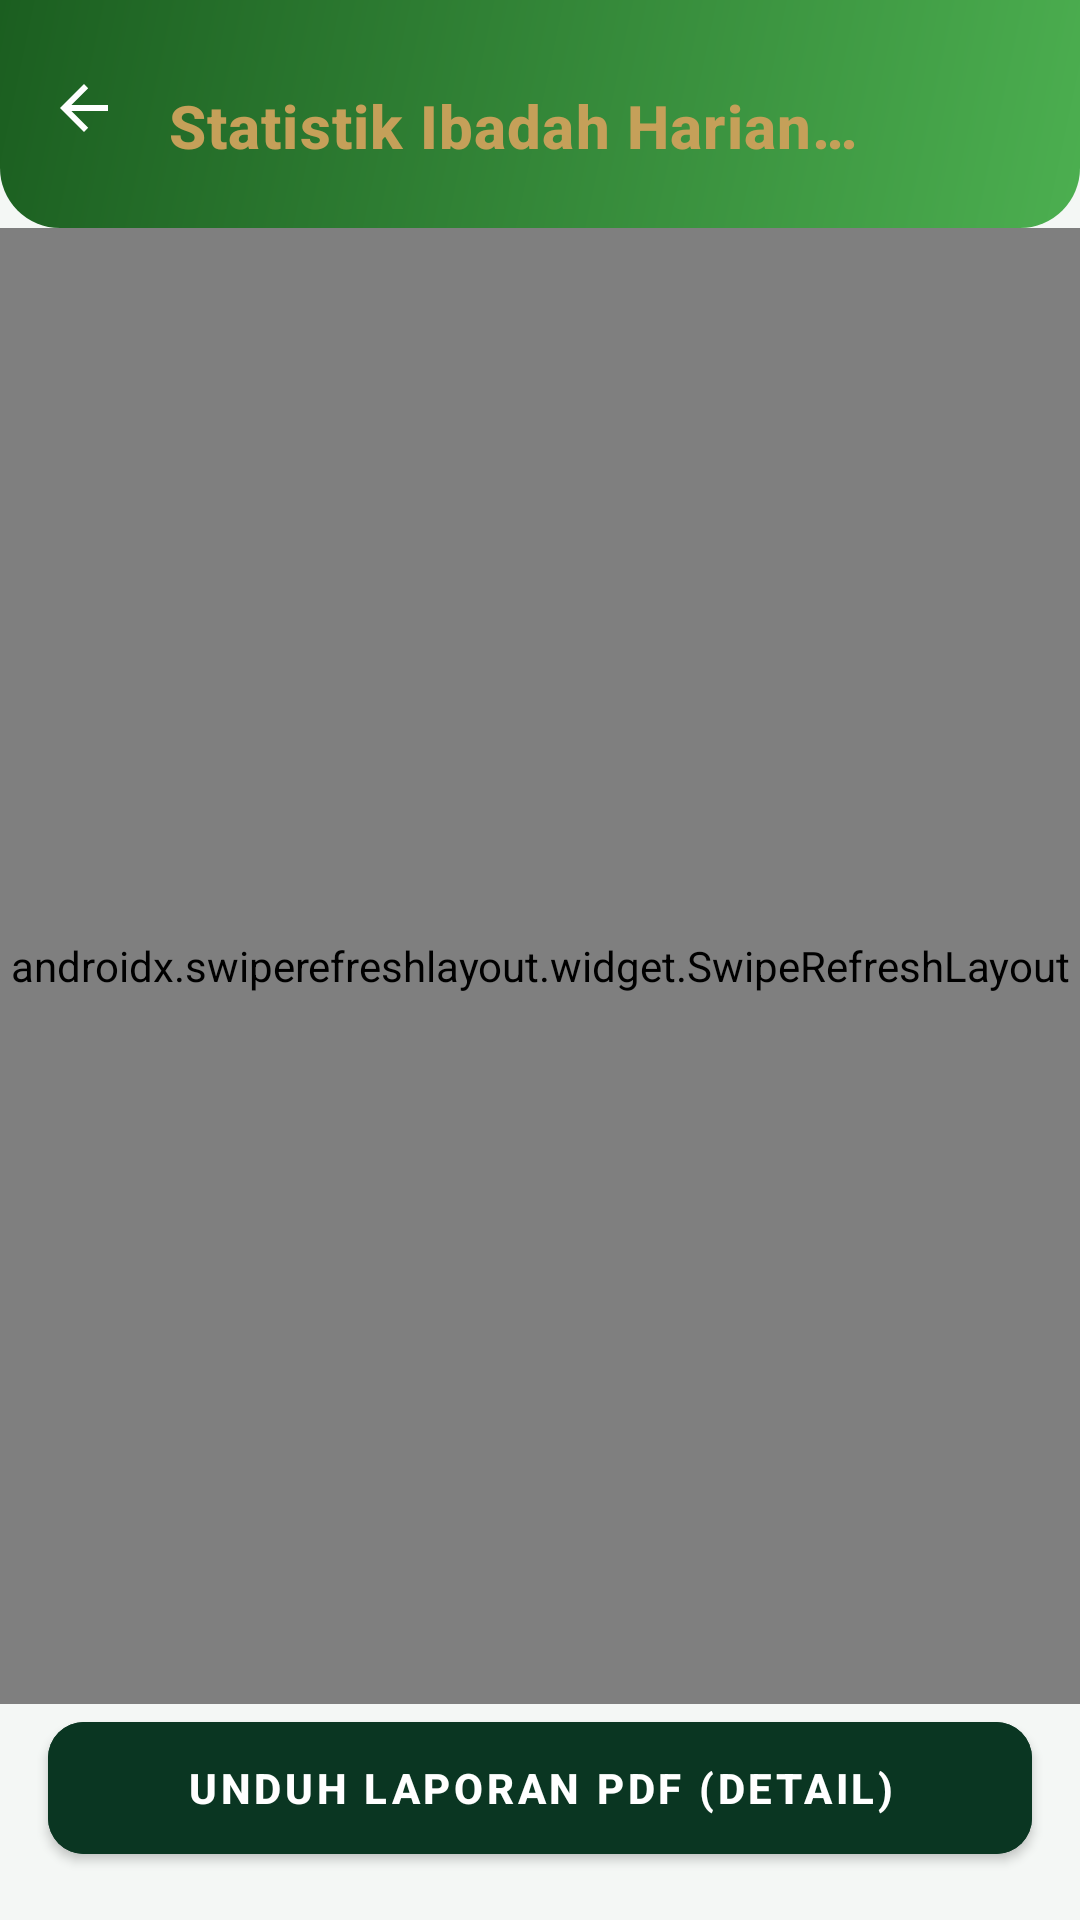

The Android layout XML behind this screen, and the referenced resources:
<!-- AndroidManifest.xml: application theme Theme.RamadhanDigital -->
<!-- res/layout/activity_detail_siswa.xml -->
<?xml version="1.0" encoding="utf-8"?>
<androidx.coordinatorlayout.widget.CoordinatorLayout xmlns:android="http://schemas.android.com/apk/res/android"
    xmlns:app="http://schemas.android.com/apk/res-auto"
    xmlns:tools="http://schemas.android.com/tools"
    android:layout_width="match_parent"
    android:layout_height="match_parent"
    android:background="@color/app_background">

    <com.google.android.material.appbar.AppBarLayout
        android:id="@+id/appBarLayout"
        android:layout_width="match_parent"
        android:layout_height="wrap_content"
        android:background="@android:color/transparent"
        app:elevation="0dp">

        <com.google.android.material.appbar.MaterialToolbar
            android:id="@+id/toolbar"
            android:layout_width="match_parent"
            android:layout_height="76dp"
            android:background="@drawable/bg_header_gradient"
            android:paddingTop="8dp"
            app:navigationIcon="?attr/homeAsUpIndicator"
            app:navigationIconTint="@color/white"
            app:title="Statistik Ibadah Harian &amp; Sunnah"
            app:titleCentered="true"
            app:titleTextAppearance="@style/HeaderTitleStyle"
            app:titleTextColor="@color/gold_text" />
    </com.google.android.material.appbar.AppBarLayout>

    <androidx.swiperefreshlayout.widget.SwipeRefreshLayout
        android:id="@+id/swipeRefresh"
        android:layout_width="match_parent"
        android:layout_height="match_parent"
        android:layout_marginBottom="72dp"
        app:layout_behavior="@string/appbar_scrolling_view_behavior">

        <androidx.core.widget.NestedScrollView
            android:layout_width="match_parent"
            android:layout_height="match_parent">

            <LinearLayout
                android:layout_width="match_parent"
                android:layout_height="wrap_content"
                android:orientation="vertical"
                android:padding="16dp">

                <com.google.android.material.card.MaterialCardView
                    android:id="@+id/cardProfil"
                    android:layout_width="match_parent"
                    android:layout_height="wrap_content"
                    app:cardCornerRadius="20dp"
                    app:cardElevation="2dp"
                    app:strokeWidth="0dp">

                    <LinearLayout
                        android:layout_width="match_parent"
                        android:layout_height="wrap_content"
                        android:gravity="center"
                        android:orientation="vertical"
                        android:padding="20dp">

                        <com.google.android.material.card.MaterialCardView
                            android:id="@+id/cvAvatar"
                            android:layout_width="64dp"
                            android:layout_height="64dp"
                            android:layout_marginBottom="12dp"
                            app:cardBackgroundColor="@color/luxury_emerald"
                            app:cardCornerRadius="32dp"
                            app:cardElevation="0dp">
                            <TextView
                                android:id="@+id/tvDetailInitial"
                                android:layout_width="match_parent"
                                android:layout_height="match_parent"
                                android:gravity="center"
                                android:textColor="@color/white"
                                android:textSize="24sp"
                                android:textStyle="bold"
                                tools:text="A" />
                        </com.google.android.material.card.MaterialCardView>

                        <TextView
                            android:id="@+id/tvNamaSiswaHeader"
                            android:layout_width="wrap_content"
                            android:layout_height="wrap_content"
                            android:text="Nama Siswa"
                            android:textColor="@color/text_title"
                            android:textSize="18sp"
                            android:textStyle="bold"
                            android:fontFamily="serif" />

                        <TextView
                            android:id="@+id/tvTanggalDetail"
                            android:layout_width="wrap_content"
                            android:layout_height="wrap_content"
                            android:layout_marginTop="8dp"
                            android:text="-"
                            android:textColor="@color/text_muted"
                            android:textSize="12sp" />
                    </LinearLayout>
                </com.google.android.material.card.MaterialCardView>

                <TextView
                    android:id="@+id/tvLabelWajib"
                    android:layout_width="wrap_content"
                    android:layout_height="wrap_content"
                    android:layout_marginTop="20dp"
                    android:text="Statistik Ibadah Wajib"
                    android:textColor="@color/text_title"
                    android:textSize="15sp"
                    android:textStyle="bold"
                    android:fontFamily="serif" />

                <com.google.android.material.card.MaterialCardView
                    android:id="@+id/cardWajib"
                    android:layout_width="match_parent"
                    android:layout_height="wrap_content"
                    android:layout_marginTop="8dp"
                    app:cardCornerRadius="16dp"
                    app:cardElevation="1dp"
                    app:strokeWidth="0dp">
                    <LinearLayout android:layout_width="match_parent" android:layout_height="wrap_content" android:padding="12dp">
                        <com.github.mikephil.charting.charts.PieChart
                            android:id="@+id/pieChartWajibIndividu"
                            android:layout_width="match_parent"
                            android:layout_height="180dp" />
                    </LinearLayout>
                </com.google.android.material.card.MaterialCardView>

                <TextView
                    android:id="@+id/tvLabelSunnah"
                    android:layout_width="wrap_content"
                    android:layout_height="wrap_content"
                    android:layout_marginTop="20dp"
                    android:text="Statistik Ibadah Sunnah"
                    android:textColor="@color/text_title"
                    android:textSize="15sp"
                    android:textStyle="bold"
                    android:fontFamily="serif" />

                <com.google.android.material.card.MaterialCardView
                    android:id="@+id/cardSunnah"
                    android:layout_width="match_parent"
                    android:layout_height="wrap_content"
                    android:layout_marginTop="8dp"
                    app:cardCornerRadius="16dp"
                    app:cardElevation="1dp"
                    app:strokeWidth="0dp">
                    <LinearLayout android:layout_width="match_parent" android:layout_height="wrap_content" android:padding="12dp">
                        <com.github.mikephil.charting.charts.PieChart
                            android:id="@+id/pieChartSunnahIndividu"
                            android:layout_width="match_parent"
                            android:layout_height="180dp" />
                    </LinearLayout>
                </com.google.android.material.card.MaterialCardView>

                <TextView
                    android:id="@+id/tvLabelAmalan"
                    android:layout_width="wrap_content"
                    android:layout_height="wrap_content"
                    android:layout_marginTop="24dp"
                    android:text="Daftar Amalan Harian"
                    android:textColor="@color/text_title"
                    android:textSize="15sp"
                    android:textStyle="bold"
                    android:fontFamily="serif" />

                <com.google.android.material.card.MaterialCardView
                    android:id="@+id/cardListAmalan"
                    android:layout_width="match_parent"
                    android:layout_height="wrap_content"
                    android:layout_marginTop="8dp"
                    app:cardCornerRadius="16dp"
                    app:cardElevation="1dp"
                    app:strokeWidth="0dp">
                    <LinearLayout
                        android:id="@+id/containerRincianSholat"
                        android:layout_width="match_parent"
                        android:layout_height="wrap_content"
                        android:orientation="vertical"
                        android:padding="16dp">
                    </LinearLayout>
                </com.google.android.material.card.MaterialCardView>

            </LinearLayout>
        </androidx.core.widget.NestedScrollView>
    </androidx.swiperefreshlayout.widget.SwipeRefreshLayout>

    <com.google.android.material.button.MaterialButton
        android:id="@+id/btnExportIndividual"
        android:layout_width="match_parent"
        android:layout_height="56dp"
        android:layout_gravity="bottom"
        android:layout_margin="16dp"
        android:backgroundTint="@color/luxury_emerald"
        android:text="UNDUH LAPORAN PDF (DETAIL)"
        android:textColor="@color/white"
        android:textStyle="bold"
        app:cornerRadius="12dp"
        app:elevation="8dp" />

    <ProgressBar
        android:id="@+id/loadingProgress"
        android:layout_width="wrap_content"
        android:layout_height="wrap_content"
        android:layout_gravity="center"
        android:indeterminateTint="@color/luxury_emerald"
        android:visibility="gone" />

</androidx.coordinatorlayout.widget.CoordinatorLayout>
<!-- resources referenced by this layout -->
<resources>
  <color name="app_background">@color/luxury_bg</color>
  <color name="gold_text">@color/gold_soft</color>
  <color name="luxury_emerald">#0A3622</color>
  <color name="text_muted">#9CA3AF</color>
  <color name="text_title">#0A3622</color>
  <color name="white">#FFFFFF</color>
  <!-- drawable bg_header_gradient (drawable) -->
  <?xml version="1.0" encoding="utf-8"?>
  <shape xmlns:android="http://schemas.android.com/apk/res/android">
      <gradient
          android:angle="135"
          android:endColor="#1B5E20"
          android:startColor="#4CAF50"
          android:type="linear" />
      <corners
          android:bottomLeftRadius="20dp"
          android:bottomRightRadius="20dp" />
  </shape>
  <style name="HeaderTitleStyle" parent="TextAppearance.MaterialComponents.Headline6">
          <item name="android:textColor">@color/gold_text</item>
          <item name="android:textStyle">bold</item>
          <item name="android:textSize">20sp</item>
          <item name="android:letterSpacing">0.02</item>
          <item name="android:fontFamily">serif</item>
      </style>
  <style name="Theme.RamadhanDigital" parent="Theme.MaterialComponents.Light.NoActionBar">
  
          
          <item name="colorPrimary">@color/green_header</item>
          <item name="colorPrimaryVariant">@color/green_status_bar</item>
          <item name="colorSecondary">@color/gold_text</item>
  
          <item name="colorOnPrimary">@color/white</item>
          <item name="colorOnSecondary">@color/white</item>
  
          
          <item name="android:windowBackground">@color/app_background</item>
  
          
          <item name="android:statusBarColor">@color/green_status_bar</item>
          <item name="android:navigationBarColor">@color/white</item>
  
          
          <item name="android:windowLightStatusBar">false</item>
  
          <item name="bottomNavigationStyle">@style/App.BottomNavigationView</item>
      </style>
  <color name="luxury_bg">#F4F7F5</color>
  <color name="gold_soft">#C5A059</color>
  <color name="green_header">@color/luxury_emerald</color>
  <color name="green_status_bar">@color/luxury_emerald</color>
  <style name="App.BottomNavigationView" parent="Widget.MaterialComponents.BottomNavigationView">
          <item name="itemActiveIndicatorStyle">@style/App.Custom.Indicator</item>
          <item name="itemTextAppearanceActive">@style/App.BottomNav.Text.Active</item>
          <item name="itemTextAppearanceInactive">@style/App.BottomNav.Text.Inactive</item>
          <item name="itemIconTint">@color/bottom_nav_color_state</item>
          <item name="itemTextColor">@color/bottom_nav_color_state</item>
          <item name="backgroundTint">@color/white</item>
      </style>
  <style name="App.Custom.Indicator" parent="Widget.Material3.BottomNavigationView.ActiveIndicator">
          
          <item name="android:color">@color/bottom_nav_indicator</item>
          <item name="android:width">60dp</item>
          <item name="android:height">40dp</item>
      </style>
  <style name="App.BottomNav.Text.Active" parent="TextAppearance.MaterialComponents.Caption">
          <item name="android:textStyle">bold</item>
          <item name="android:textSize">14sp</item>
          <item name="android:fontFamily">serif</item>
      </style>
  <style name="App.BottomNav.Text.Inactive" parent="TextAppearance.MaterialComponents.Caption">
          <item name="android:textStyle">normal</item>
          <item name="android:textSize">12sp</item>
          <item name="android:fontFamily">serif</item>
      </style>
  <color name="bottom_nav_indicator">#1A0A3622</color>
</resources>
